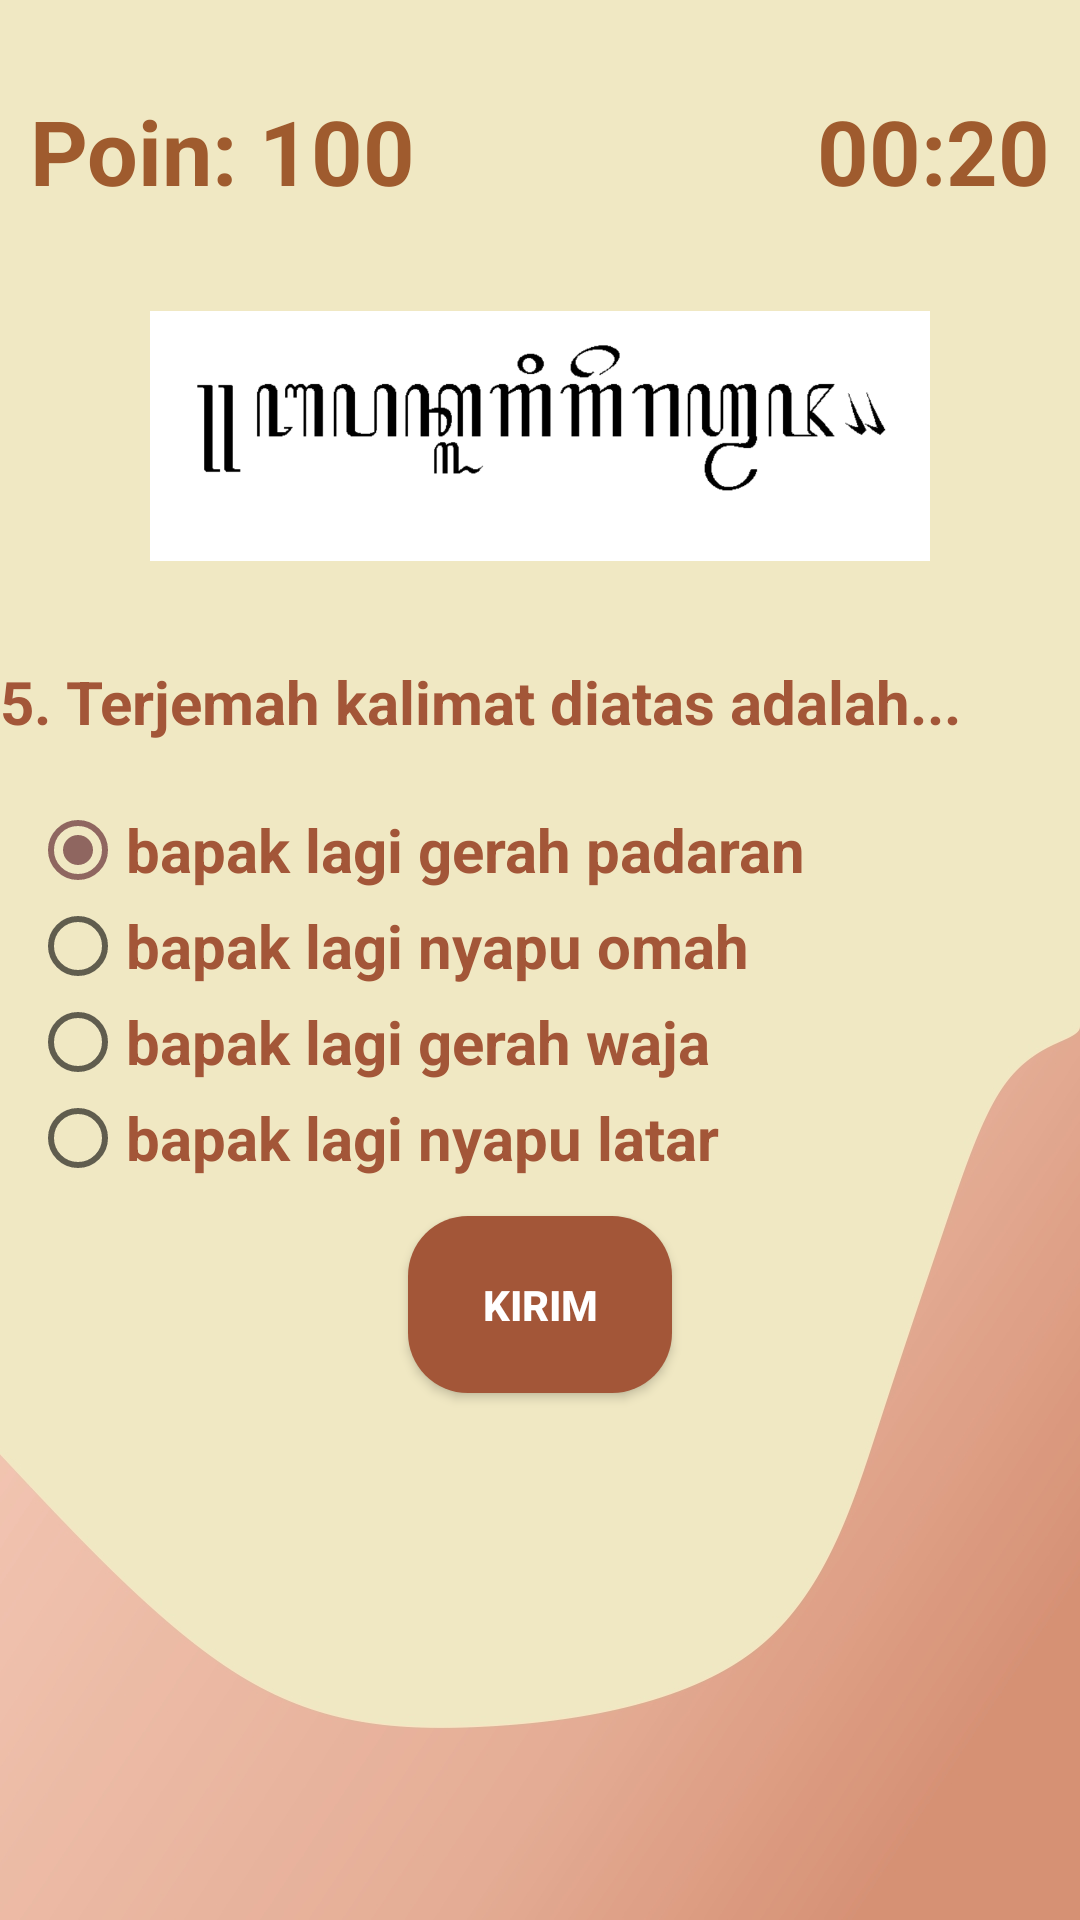

Write the Android layout XML for this screen, with the resource values it uses.
<!-- AndroidManifest.xml: application theme AppTheme -->
<!-- res/layout/activity_terjemah_aks5.xml -->
<?xml version="1.0" encoding="utf-8"?>
<RelativeLayout xmlns:android="http://schemas.android.com/apk/res/android"
    xmlns:app="http://schemas.android.com/apk/res-auto"
    xmlns:tools="http://schemas.android.com/tools"
    android:layout_width="match_parent"
    android:layout_height="match_parent"
    android:background="@drawable/bg_materi2"
    tools:context=".TerjemahAks5Activity">

    <TextView
        android:layout_height="wrap_content"
        android:layout_width="wrap_content"
        android:textSize="30sp"
        android:textStyle="bold"
        android:textColor="#9f5b2e"
        android:text="Poin: 100"
        android:layout_marginTop="30dp"
        android:layout_marginLeft="10dp"
        android:id="@+id/poin_count"/>

    <TextView
        android:id="@+id/countdown"
        android:layout_width="wrap_content"
        android:layout_height="wrap_content"
        android:textSize="30sp"
        android:text="00:20"
        android:textStyle="bold"
        android:textColor="#9f5b2e"
        android:layout_alignParentEnd="true"
        android:layout_marginTop="30dp"
        android:layout_marginRight="10dp"
        />

    <ImageView
        android:padding="20dp"
        android:layout_height="150dp"
        android:layout_width="300dp"
        android:id="@+id/iv_ta5"
        android:layout_centerHorizontal="true"
        android:src="@drawable/gerah_waja"
        android:layout_below="@id/countdown"/>

    <TextView
        android:layout_height="wrap_content"
        android:layout_width="wrap_content"
        android:textSize="20dp"
        android:textStyle="bold"
        android:textColor="#a35638"
        android:text="5. Terjemah kalimat diatas adalah..."
        android:layout_alignParentLeft="true"
        android:id="@+id/tv2"
        android:layout_below="@+id/iv_ta5"/>


    -<RadioGroup
    android:padding="10dp"
    android:layout_height="wrap_content"
    android:layout_width="wrap_content"
    android:layout_alignParentLeft="true"
    android:layout_marginTop="10dp"
    android:id="@+id/radioGroup"
    android:layout_below="@+id/tv2">

    <RadioButton
        android:layout_height="wrap_content"
        android:layout_width="wrap_content"
        android:textSize="20dp"
        android:textStyle="bold"
        android:textColor="#a35638"
        android:text="bapak lagi gerah padaran"
        android:id="@+id/r1a"
        android:checked="true"/>

    <RadioButton
        android:layout_height="wrap_content"
        android:layout_width="wrap_content"
        android:textSize="20dp"
        android:textStyle="bold"
        android:textColor="#a35638"
        android:text="bapak lagi nyapu omah"
        android:id="@+id/r2a" />

    <RadioButton
        android:layout_height="wrap_content"
        android:layout_width="wrap_content"
        android:textSize="20dp"
        android:textStyle="bold"
        android:textColor="#a35638"
        android:text="bapak lagi gerah waja"
        android:id="@+id/r3a" />

    <RadioButton
        android:layout_height="wrap_content"
        android:layout_width="wrap_content"
        android:textSize="20dp"
        android:textStyle="bold"
        android:textColor="#a35638"
        android:text="bapak lagi nyapu latar"
        android:id="@+id/r4a" />

</RadioGroup>

    <Button
        android:background="@drawable/button1"
        android:padding="20dp"
        android:layout_height="wrap_content"
        android:layout_width="wrap_content"
        android:textStyle="bold"
        android:textColor="#ffffff"
        android:text="Kirim"
        android:id="@+id/button1"
        android:layout_centerHorizontal="true"
        android:layout_below="@+id/radioGroup"
        android:onClick="showKirim"
        android:layout_marginBottom="10dp"/>

</RelativeLayout>
<!-- resources referenced by this layout -->
<resources>
  <!-- drawable bg_materi2: jpg bitmap (drawable-v24, 78112 bytes) -->
  <!-- drawable button1 (drawable-v24) -->
  <?xml version="1.0" encoding="utf-8"?>
  <shape xmlns:android="http://schemas.android.com/apk/res/android"
      android:shape="rectangle">
  
      <solid android:color="#a35638"/>
  
      <corners android:radius="20dp"/>
  </shape>
  <!-- drawable gerah_waja: png bitmap (drawable-v24, 15485 bytes) -->
  <style name="AppTheme" parent="Theme.AppCompat.Light.DarkActionBar">
          
          <item name="colorPrimary">#8f6660</item>
          <item name="colorPrimaryDark">#8f6660</item>
          <item name="colorAccent">#8f6660</item>
      </style>
</resources>
